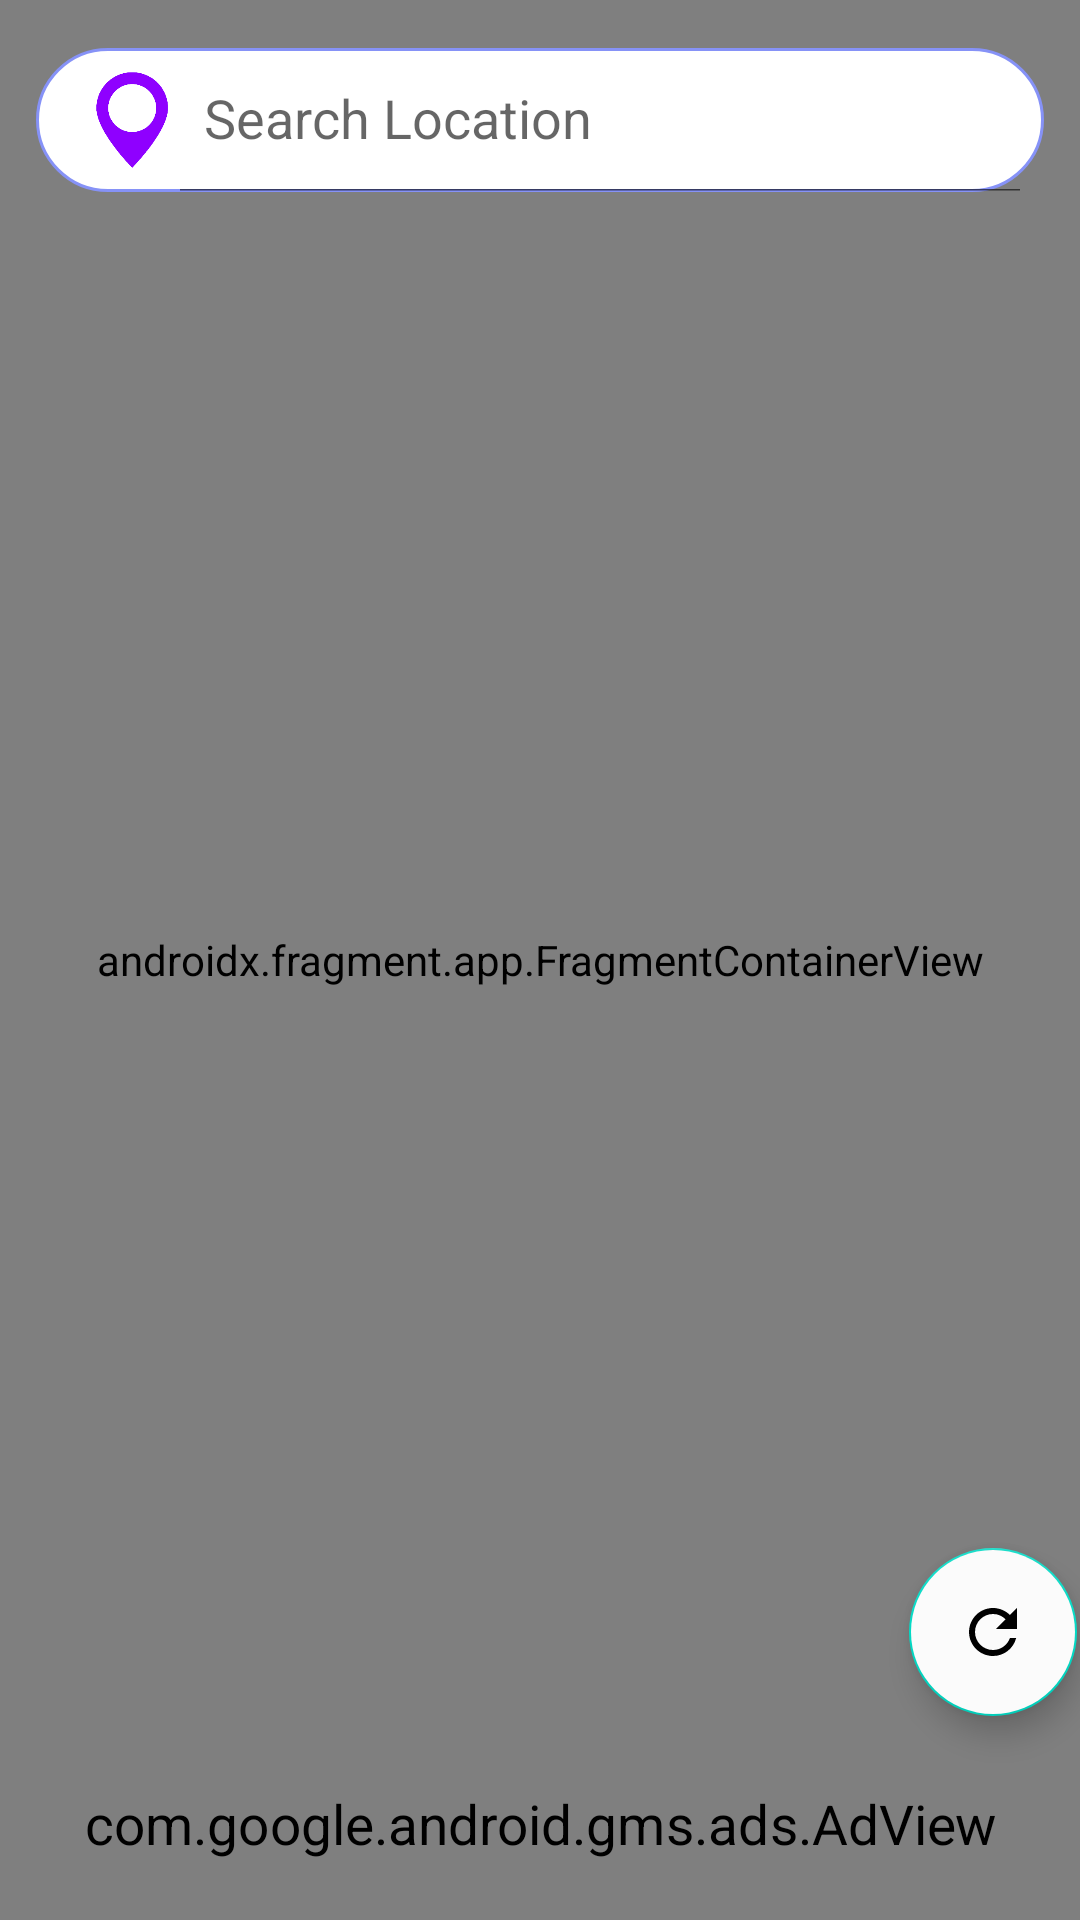

Produce the Android XML layout that renders to this screen, including the resource entries it uses.
<!-- AndroidManifest.xml: application theme Theme.Mapdemo -->
<!-- res/layout/fragment_mapsfragment.xml -->
<?xml version="1.0" encoding="utf-8"?>
<FrameLayout xmlns:android="http://schemas.android.com/apk/res/android"
    xmlns:tools="http://schemas.android.com/tools"
    android:layout_width="match_parent"
    android:layout_height="match_parent"
    tools:context=".mapsfragment">

    <RelativeLayout
        xmlns:android="http://schemas.android.com/apk/res/android"
        xmlns:app="http://schemas.android.com/apk/res-auto"
        xmlns:tools="http://schemas.android.com/tools"
        android:layout_width="match_parent"
        android:layout_height="match_parent"
        tools:context=".Mapactivity">

        <androidx.fragment.app.FragmentContainerView
            android:layout_width="match_parent"
            android:layout_height="match_parent"
            android:id="@+id/map"
            android:name="com.google.android.gms.maps.SupportMapFragment"
            tools:layout="@layout/activity_mapactivity"/>
        <androidx.appcompat.widget.SearchView
            android:layout_width="match_parent"
            android:layout_height="wrap_content"
            android:layout_marginTop="16dp"
            android:layout_marginStart="12dp"
            android:layout_marginEnd="12dp"
            android:id="@+id/search"
            app:iconifiedByDefault="false"
            app:queryHint="Search Location"
            android:focusable="false"
            app:closeIcon="@drawable/cancel"
            app:searchIcon="@drawable/location_image"
            android:background="@drawable/lavender_border"/>
        <com.google.android.gms.ads.AdView
            android:id="@+id/adView"
            android:layout_width="416dp"
            android:layout_height="64dp"
            android:layout_alignParentEnd="true"
            android:layout_alignParentBottom="true"
            android:layout_centerHorizontal="true"
            android:layout_gravity="bottom"
            app:adSize="BANNER"
            app:adUnitId="ca-app-pub-2711700752900532/9491121211"
            android:scaleX="1.3"
            android:scaleY="1.3"
            app:layout_constraintStart_toStartOf="parent"
            app:layout_constraintTop_toTopOf="parent"
            app:layout_constraintVertical_bias="1.0" />
        <com.google.android.material.floatingactionbutton.FloatingActionButton
            android:id="@+id/recenter_button"
            android:layout_width="wrap_content"
            android:layout_height="wrap_content"
            android:layout_above="@+id/adView"
            android:layout_alignParentEnd="true"
            android:layout_gravity="bottom|end"
            android:layout_marginEnd="1dp"
            android:layout_marginBottom="4dp"
            android:src="@drawable/baseline_refresh"
            android:backgroundTint="#FBFBFB"/>
    </RelativeLayout>

</FrameLayout>
<!-- res/layout/activity_mapactivity.xml (included above) -->
<?xml version="1.0" encoding="utf-8"?>
<RelativeLayout
    xmlns:android="http://schemas.android.com/apk/res/android"
    xmlns:app="http://schemas.android.com/apk/res-auto"
    xmlns:tools="http://schemas.android.com/tools"
    android:layout_width="match_parent"
    android:layout_height="match_parent"
    tools:context=".Mapactivity">

    <androidx.fragment.app.FragmentContainerView
        android:layout_width="match_parent"
        android:layout_height="match_parent"
        android:id="@+id/map"
        android:name="com.google.android.gms.maps.SupportMapFragment"
        tools:layout="@layout/activity_mapactivity"/>
    <androidx.appcompat.widget.SearchView
        android:layout_width="match_parent"
        android:layout_height="wrap_content"
        android:layout_marginTop="16dp"
        android:layout_marginStart="12dp"
        android:layout_marginEnd="12dp"
        android:id="@+id/search"
        app:iconifiedByDefault="false"
        app:queryHint="Search Location"
        android:focusable="false"
        app:closeIcon="@drawable/baseline_clear_24"
        app:searchIcon="@drawable/location_image"
        android:background="@drawable/lavender_border"/>


</RelativeLayout>
<!-- resources referenced by this layout -->
<resources>
  <!-- drawable baseline_refresh (drawable) -->
  <vector android:height="24dp" android:tint="#004AAD"
      android:viewportHeight="24" android:viewportWidth="24"
      android:width="24dp" xmlns:android="http://schemas.android.com/apk/res/android">
      <path android:fillColor="@android:color/white" android:pathData="M17.65,6.35C16.2,4.9 14.21,4 12,4c-4.42,0 -7.99,3.58 -7.99,8s3.57,8 7.99,8c3.73,0 6.84,-2.55 7.73,-6h-2.08c-0.82,2.33 -3.04,4 -5.65,4 -3.31,0 -6,-2.69 -6,-6s2.69,-6 6,-6c1.66,0 3.14,0.69 4.22,1.78L13,11h7V4l-2.35,2.35z"/>
  </vector>
  <!-- drawable cancel (drawable) -->
  <vector android:height="24dp" android:tint="#004AAD"
      android:viewportHeight="24" android:viewportWidth="24"
      android:width="24dp" xmlns:android="http://schemas.android.com/apk/res/android">
      <path android:fillColor="@android:color/white" android:pathData="M12,2C6.47,2 2,6.47 2,12s4.47,10 10,10 10,-4.47 10,-10S17.53,2 12,2zM17,15.59L15.59,17 12,13.41 8.41,17 7,15.59 10.59,12 7,8.41 8.41,7 12,10.59 15.59,7 17,8.41 13.41,12 17,15.59z"/>
  </vector>
  <!-- drawable lavender_border (drawable) -->
  <?xml version="1.0" encoding="utf-8"?>
  <shape xmlns:android="http://schemas.android.com/apk/res/android"
      android:shape="rectangle">
  
          <stroke
              android:width="1dp"
              android:color="@color/Lavender"/>
          <solid
              android:color="#FFFFFF"/>
          <corners
              android:radius="30dp"/>
  </shape>
  <!-- drawable location_image: png bitmap (drawable, 9082 bytes) -->
  <style name="Theme.Mapdemo" parent="Theme.MaterialComponents.DayNight.NoActionBar">
          
          <item name="colorPrimary">@color/Lavender</item>
          <item name="colorPrimaryVariant">@color/Lavender</item>
          <item name="colorOnPrimary">@color/white</item>
          
          <item name="colorSecondary">@color/teal_200</item>
          <item name="colorSecondaryVariant">@color/teal_700</item>
          <item name="colorOnSecondary">@color/black</item>
          
          <item name="android:statusBarColor">@color/Blue</item>
          
      </style>
  <color name="Lavender">#8692f7</color>
  <color name="white">#FFFFFFFF</color>
  <color name="teal_200">#FF03DAC5</color>
  <color name="teal_700">#FF018786</color>
  <color name="black">#FF000000</color>
  <color name="Blue">#004AAD</color>
</resources>
